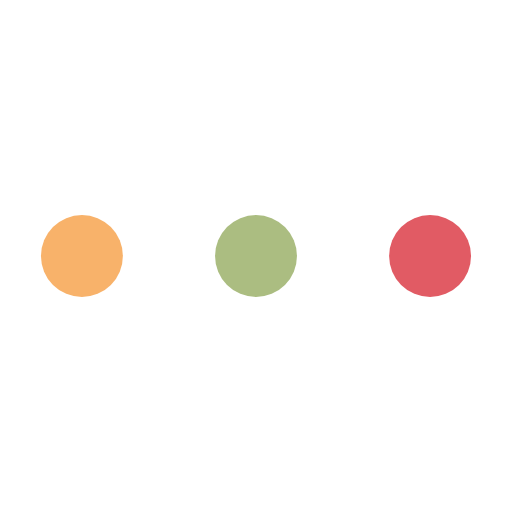
t = 0.00 s
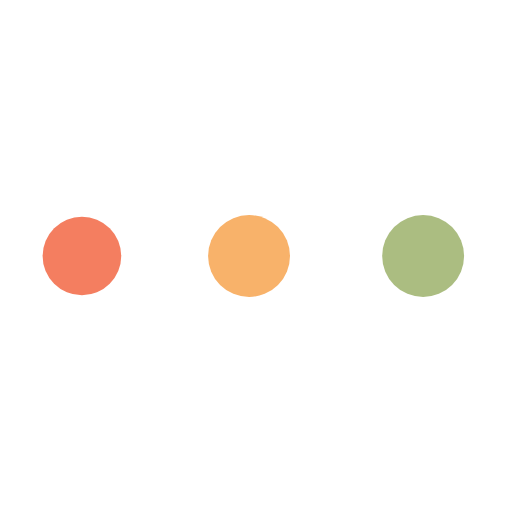
t = 0.94 s
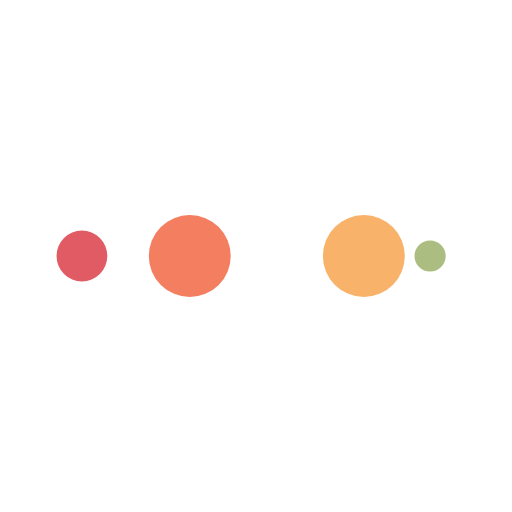
t = 1.56 s
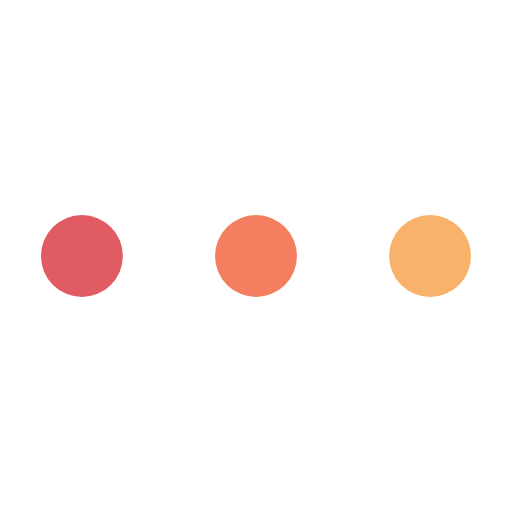
t = 2.50 s
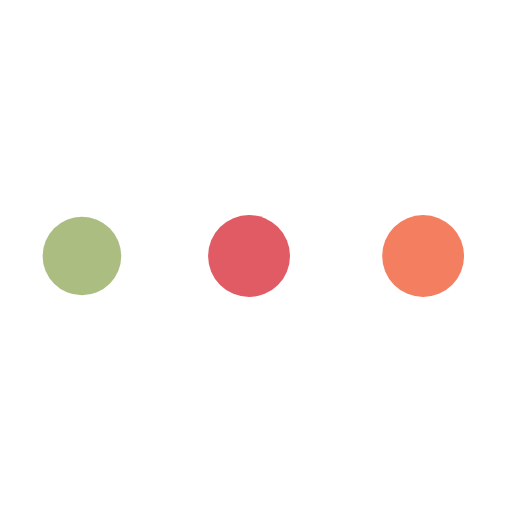
t = 3.44 s
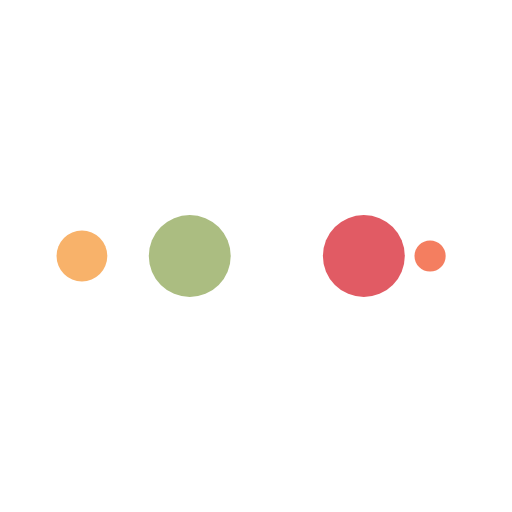
t = 4.06 s

The animated SVG that drew these frames (rendered in a browser with its animation timeline set to each time). Animation: 10 SMIL elements (animate=10); one cycle of 5.00 s, repeats indefinitely.

<?xml version="1.0" encoding="utf-8"?>
<svg xmlns="http://www.w3.org/2000/svg" xmlns:xlink="http://www.w3.org/1999/xlink" style="margin: auto; background: rgb(255, 255, 255); display: block; shape-rendering: auto;" width="244px" height="244px" viewBox="0 0 100 100" preserveAspectRatio="xMidYMid">
<circle cx="84" cy="50" r="10" fill="#e15b64">
    <animate attributeName="r" repeatCount="indefinite" dur="1.25s" calcMode="spline" keyTimes="0;1" values="8;0" keySplines="0 0.5 0.5 1" begin="0s"></animate>
    <animate attributeName="fill" repeatCount="indefinite" dur="5s" calcMode="discrete" keyTimes="0;0.25;0.5;0.75;1" values="#e15b64;#abbd81;#f8b26a;#f47e60;#e15b64" begin="0s"></animate>
</circle><circle cx="16" cy="50" r="10" fill="#e15b64">
  <animate attributeName="r" repeatCount="indefinite" dur="5s" calcMode="spline" keyTimes="0;0.25;0.5;0.75;1" values="0;0;8;8;8" keySplines="0 0.5 0.5 1;0 0.5 0.5 1;0 0.5 0.5 1;0 0.5 0.5 1" begin="0s"></animate>
  <animate attributeName="cx" repeatCount="indefinite" dur="5s" calcMode="spline" keyTimes="0;0.25;0.5;0.75;1" values="16;16;16;50;84" keySplines="0 0.5 0.5 1;0 0.5 0.5 1;0 0.5 0.5 1;0 0.5 0.5 1" begin="0s"></animate>
</circle><circle cx="50" cy="50" r="10" fill="#f47e60">
  <animate attributeName="r" repeatCount="indefinite" dur="5s" calcMode="spline" keyTimes="0;0.25;0.5;0.75;1" values="0;0;8;8;8" keySplines="0 0.5 0.5 1;0 0.5 0.5 1;0 0.5 0.5 1;0 0.5 0.5 1" begin="-1.25s"></animate>
  <animate attributeName="cx" repeatCount="indefinite" dur="5s" calcMode="spline" keyTimes="0;0.25;0.5;0.75;1" values="16;16;16;50;84" keySplines="0 0.5 0.5 1;0 0.5 0.5 1;0 0.5 0.5 1;0 0.5 0.5 1" begin="-1.25s"></animate>
</circle><circle cx="84" cy="50" r="10" fill="#f8b26a">
  <animate attributeName="r" repeatCount="indefinite" dur="5s" calcMode="spline" keyTimes="0;0.25;0.5;0.75;1" values="0;0;8;8;8" keySplines="0 0.5 0.5 1;0 0.5 0.5 1;0 0.5 0.5 1;0 0.5 0.5 1" begin="-2.5s"></animate>
  <animate attributeName="cx" repeatCount="indefinite" dur="5s" calcMode="spline" keyTimes="0;0.25;0.5;0.75;1" values="16;16;16;50;84" keySplines="0 0.5 0.5 1;0 0.5 0.5 1;0 0.5 0.5 1;0 0.5 0.5 1" begin="-2.5s"></animate>
</circle><circle cx="16" cy="50" r="10" fill="#abbd81">
  <animate attributeName="r" repeatCount="indefinite" dur="5s" calcMode="spline" keyTimes="0;0.25;0.5;0.75;1" values="0;0;8;8;8" keySplines="0 0.5 0.5 1;0 0.5 0.5 1;0 0.5 0.5 1;0 0.5 0.5 1" begin="-3.75s"></animate>
  <animate attributeName="cx" repeatCount="indefinite" dur="5s" calcMode="spline" keyTimes="0;0.25;0.5;0.75;1" values="16;16;16;50;84" keySplines="0 0.5 0.5 1;0 0.5 0.5 1;0 0.5 0.5 1;0 0.5 0.5 1" begin="-3.75s"></animate>
</circle>
<!-- [ldio] generated by https://loading.io/ --></svg>
